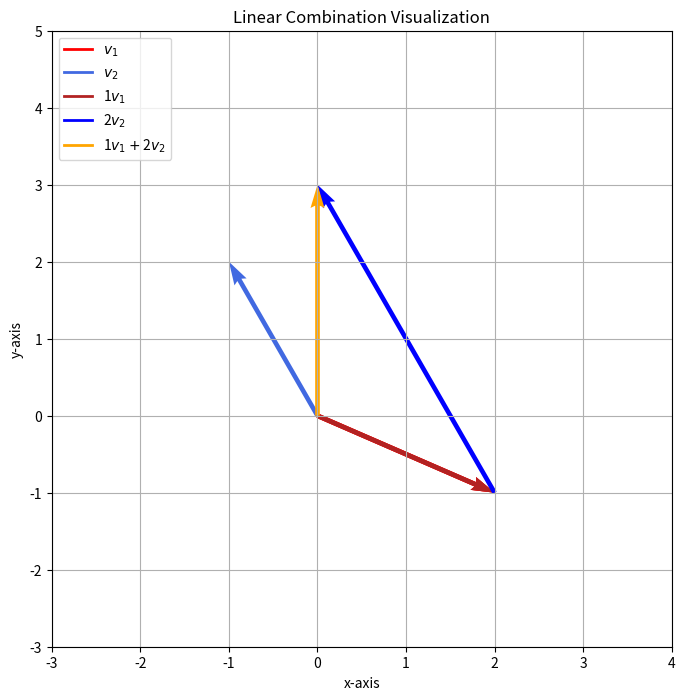

Write Python code to recreate this figure.
import os 
import numpy as np 
import matplotlib.pyplot as plt
from matplotlib.animation import FuncAnimation
import warnings
warnings.filterwarnings('ignore')

def main():
    # Define vectors and coefficients
    v1 = np.array([2, -1])   
    v2 = np.array([-1, 2])  
    c1 = 1               
    c2 = 2

    # Compute linear combination 
    result_vector = compute_lc_2(v1, v2, c1, c2)

    # Plot linear combination 
    plot_lc(result_vector, v1, v2, c1, c2)         

def compute_lc_2(v1,v2, c1, c2):
    '''
    Compute linear combination for two vectors. 

    Arguments:
        - v1: vector 1 (np.ndarray)
        - v2: vector 2 (np.ndarray)
        - c1: coefficient 1
        - c2: coefficient 2
    
    Output:
        - result_vector: the resultant vector of linear combination (np.ndarray)
    '''
    # Calculate the linear combination
    result_vector = c1 * v1 + c2 * v2
    return result_vector

def update(frame, lines, result_vector, v1, v2, c1, c2, legend_labels, legend_linecolors):
    if frame == 0:
        # Plot v1 
        lines.append(plt.quiver(0, 0, v1[0], v1[1], angles='xy', scale_units='xy', scale=1, color='red', label='$v_1$'))
        legend_handles = [plt.Line2D([0], [0], color=color, linewidth=2) for color in [legend_linecolors[0]]]
        plt.legend(handles=legend_handles, labels=legend_labels, loc='upper left')
    elif frame == 1:
        # Plot v2
        lines.append(plt.quiver(0, 0, v2[0], v2[1], angles='xy', scale_units='xy', scale=1, color='royalblue', label='$v_2$'))
        legend_handles = [plt.Line2D([0], [0], color=color, linewidth=2) for color in legend_linecolors[0:2]]
        plt.legend(handles=legend_handles, labels=legend_labels, loc='upper left')
    elif frame == 2:
        # Plot linear combination (c1 * v1)
        lines.append(plt.quiver(0, 0, c1 * v1[0], c1 * v1[1], angles='xy', scale_units='xy', scale=1, color='firebrick', label=str(c1) + '$v_1$'))
        legend_handles = [plt.Line2D([0], [0], color=color, linewidth=2) for color in legend_linecolors[0:3]]
        plt.legend(handles=legend_handles, labels=legend_labels, loc='upper left')
    elif frame == 3:
        # Plot linear combination (c2 * v2)
        lines.append(plt.quiver(c1 * v1[0], c1 * v1[1], c2 * v2[0], c2 * v2[1], angles='xy', scale_units='xy', scale=1, color='blue', label=str(c2) + '$v_2$'))
        legend_handles = [plt.Line2D([0], [0], color=color, linewidth=2) for color in legend_linecolors[0:4]]
        plt.legend(handles=legend_handles, labels=legend_labels, loc='upper left')
    elif frame == 4:
        # Plot linear combination (c1 * v1 + c2 * v2)
        lines.append(plt.quiver(0, 0, result_vector[0], result_vector[1], angles='xy', scale_units='xy', scale=1, color='orange', label=str(c1) + '$v_1+$' + str(c2) + '$v_2$'))
        legend_handles = [plt.Line2D([0], [0], color=color, linewidth=2) for color in legend_linecolors[0:5]]
        plt.legend(handles=legend_handles, labels=legend_labels, loc='upper left')

def plot_lc(result_vector, v1, v2, c1, c2):
    plt.figure(figsize=(8, 8))
    plt.xlim(min((v1[0], v2[0], result_vector[0]))-2, max((v1[0], v2[0], result_vector[0])) + 2)
    plt.ylim(min((v1[1], v2[1], result_vector[1]))-2, max((v1[1], v2[1], result_vector[1])) + 2)
    plt.xlabel('x-axis')
    plt.ylabel('y-axis')
    plt.title('Linear Combination Visualization')
    plt.grid()
    
    lines = []
    legend_labels = ['$v_1$', '$v_2$', str(c1) + '$v_1$', str(c2) + '$v_2$', str(c1) + '$v_1+$' + str(c2) + '$v_2$']
    legend_linecolors = ['red', 'royalblue', 'firebrick', 'blue', 'orange']
    
    ani = FuncAnimation(plt.gcf(), update, fargs=(lines, result_vector, v1, v2, c1, c2, legend_labels, legend_linecolors), frames=5, repeat=False)

    figure_name = 'linear_combination_animation.gif'
    ani.save(os.path.join(os.getcwd(), figure_name), writer='pillow', fps=1)

if __name__ == '__main__':
    main()
